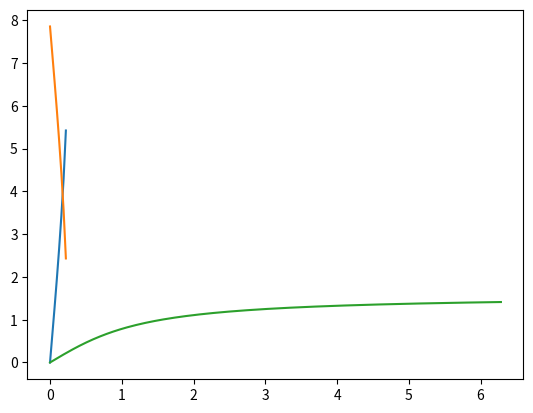

Recreate this plot in Python.
import matplotlib.pyplot as plt
import numpy as np

class Graph:
    def __init__(self,fig,ax):
        self.fig = fig
        self.ax = ax
        self.x = np.linspace(0, 2 * np.pi, 200)

    def sinGraph(self,a=5,f=4,h=0,v=0,i=False):
        '''
        a=amplitude f=frequency
        h=horizontal v=vertical
        i=inverse
        '''
        if i:
            self.ax.plot(self.x,a*np.arcsin(f*self.x+h)+v)
        else:
            self.ax.plot(self.x,a*np.sin(f*self.x+h)+v)
    
    def cosGraph(self,a=5,f=4,h=0,v=0,i=False):
        '''
        a=amplitude f=frequency
        h=horizontal v=vertical
        i=inverse
        '''
        if i:
            self.ax.plot(self.x,a*np.arccos(f*self.x+h)+v)
        else:
            self.ax.plot(self.x,a*np.cos(f*self.x+h)+v)
    
    def tanGraph(self,a=1,f=1,h=0,v=0,i=False):
        '''
        a=amplitude f=frequency
        h=horizontal v=vertical
        i=inverse
        '''
        if i:
            self.ax.plot(self.x,a*np.arctan(f*self.x+h)+v)
        else:
            self.ax.plot(self.x,a*np.tan(f*self.x+h)+v)

fig, ax = plt.subplots()
g = Graph(fig,ax)

g.sinGraph(i=True)
g.cosGraph(i=True)
g.tanGraph(i=True)


plt.show()